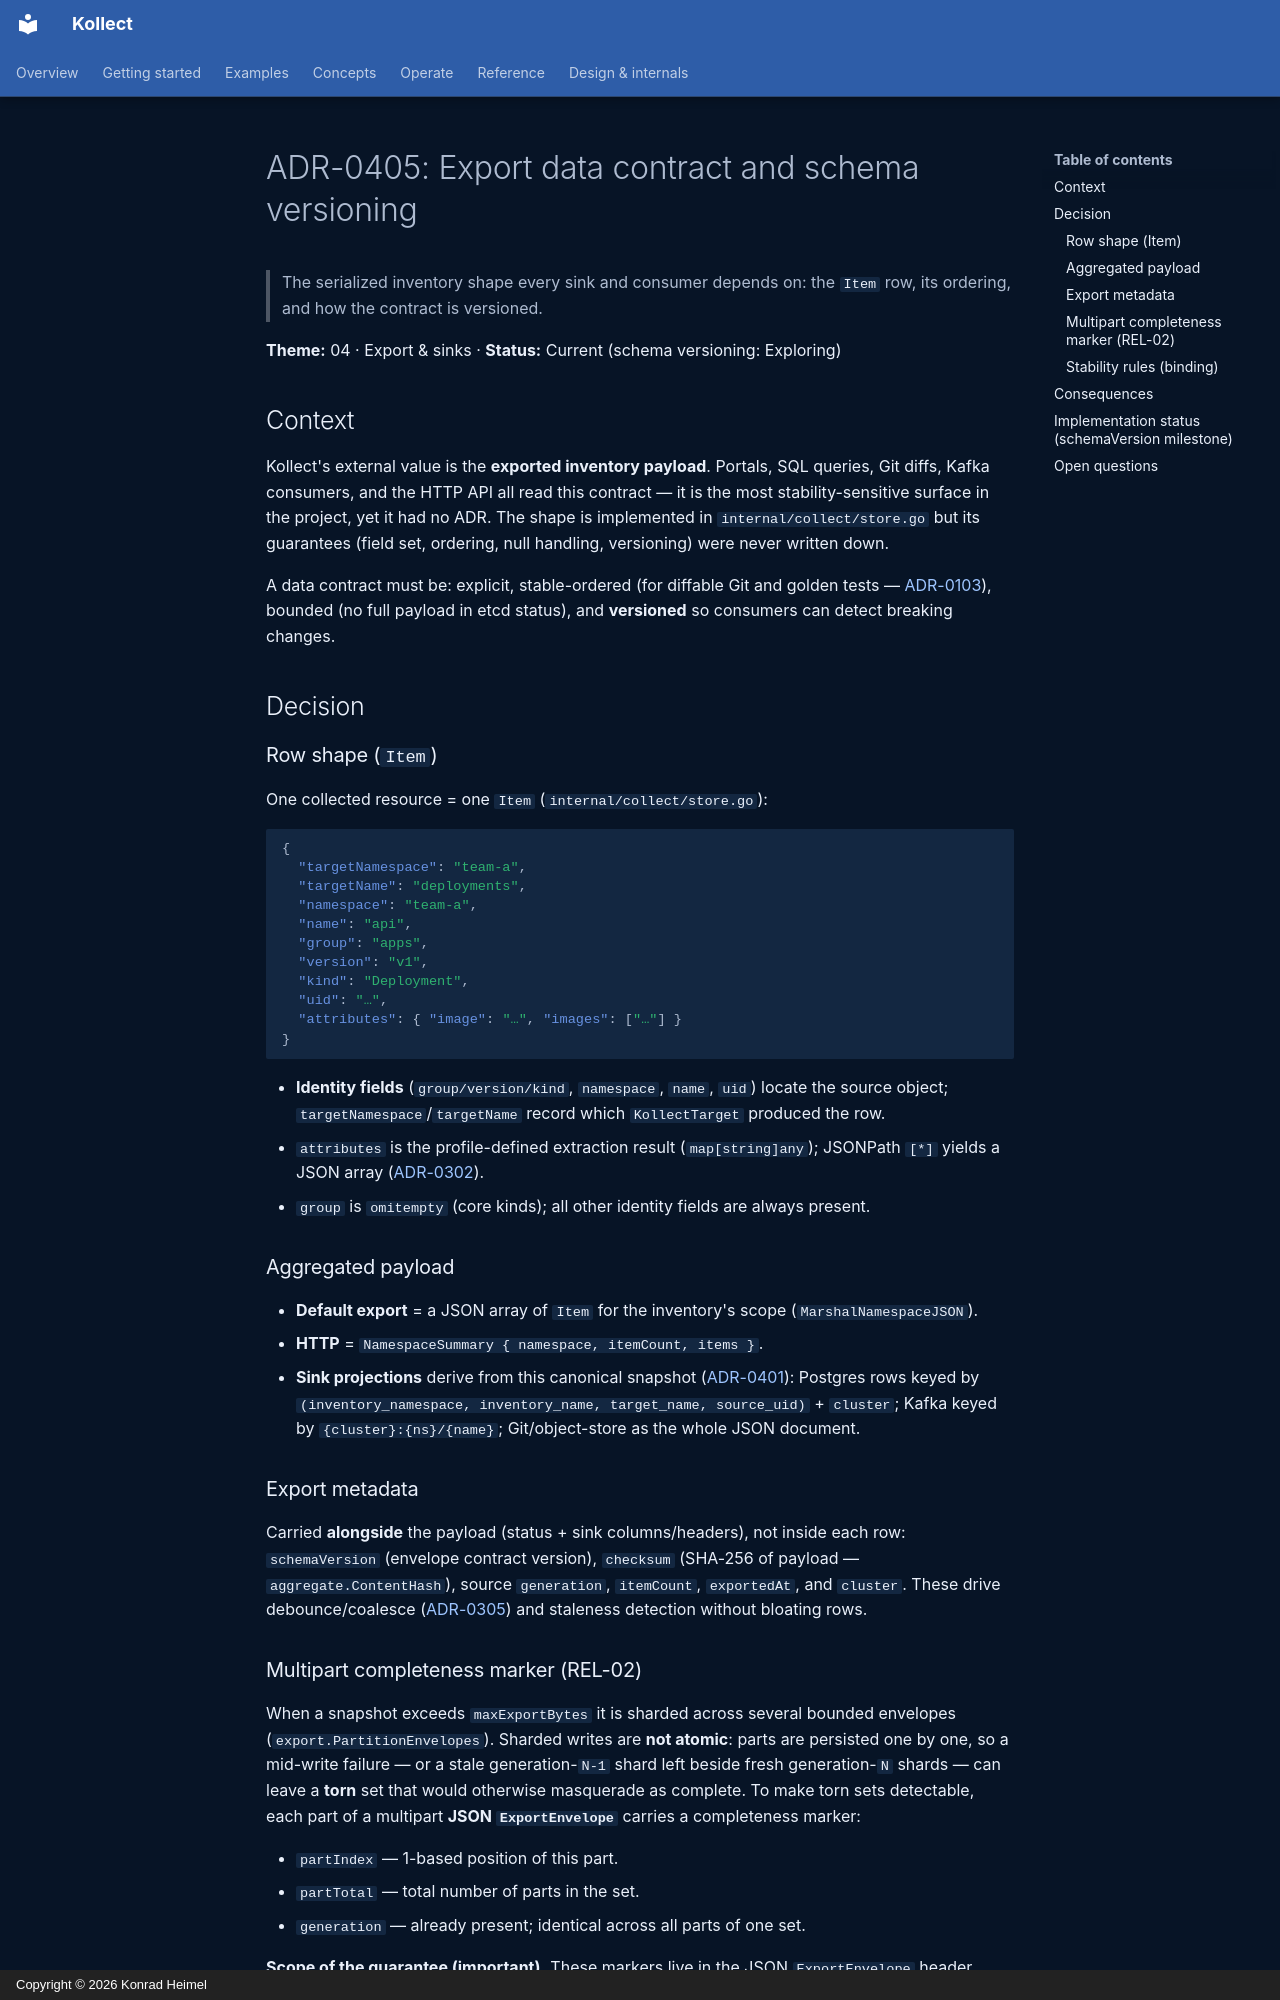

repository: PlatformRelay/Kollect · page: adr/0405-export-data-contract/index.html · generator: mkdocs · copyright: Copyright © 2026 Konrad Heimel

# ADR-0405: Export data contract and schema versioning

> The serialized inventory shape every sink and consumer depends on: the `Item` row, its ordering,
> and how the contract is versioned.

**Theme:** 04 · Export & sinks · **Status:** Current (schema versioning: Exploring)

## Context

Kollect's external value is the **exported inventory payload**. Portals, SQL queries, Git diffs,
Kafka consumers, and the HTTP API all read this contract — it is the most stability-sensitive surface
in the project, yet it had no ADR. The shape is implemented in `internal/collect/store.go` but its
guarantees (field set, ordering, null handling, versioning) were never written down.

A data contract must be: explicit, stable-ordered (for diffable Git and golden tests —
[ADR-0103](0103-etcd-limit.md)), bounded (no full payload in etcd status), and **versioned** so
consumers can detect breaking changes.

## Decision

### Row shape (`Item`)

One collected resource = one `Item` (`internal/collect/store.go`):

```json
{
  "targetNamespace": "team-a",
  "targetName": "deployments",
  "namespace": "team-a",
  "name": "api",
  "group": "apps",
  "version": "v1",
  "kind": "Deployment",
  "uid": "…",
  "attributes": { "image": "…", "images": ["…"] }
}
```

- **Identity fields** (`group/version/kind`, `namespace`, `name`, `uid`) locate the source object;
  `targetNamespace`/`targetName` record which `KollectTarget` produced the row.
- `attributes` is the profile-defined extraction result (`map[string]any`); JSONPath `[*]` yields a
  JSON array ([ADR-0302](0302-cel-jsonpath-extraction.md)).
- `group` is `omitempty` (core kinds); all other identity fields are always present.

### Aggregated payload

- **Default export** = a JSON array of `Item` for the inventory's scope (`MarshalNamespaceJSON`).
- **HTTP** = `NamespaceSummary { namespace, itemCount, items }`.
- **Sink projections** derive from this canonical snapshot ([ADR-0401](0401-sink-taxonomy-state-vs-stream.md)):
  Postgres rows keyed by `(inventory_namespace, inventory_name, target_name, source_uid)` + `cluster`;
  Kafka keyed by `{cluster}:{ns}/{name}`; Git/object-store as the whole JSON document.

### Export metadata

Carried **alongside** the payload (status + sink columns/headers), not inside each row:
`schemaVersion` (envelope contract version), `checksum` (SHA-256 of payload — `aggregate.ContentHash`),
source `generation`, `itemCount`, `exportedAt`, and `cluster`. These drive debounce/coalesce
([ADR-0305](0305-aggregation-dedupe.md)) and staleness detection without bloating rows.
